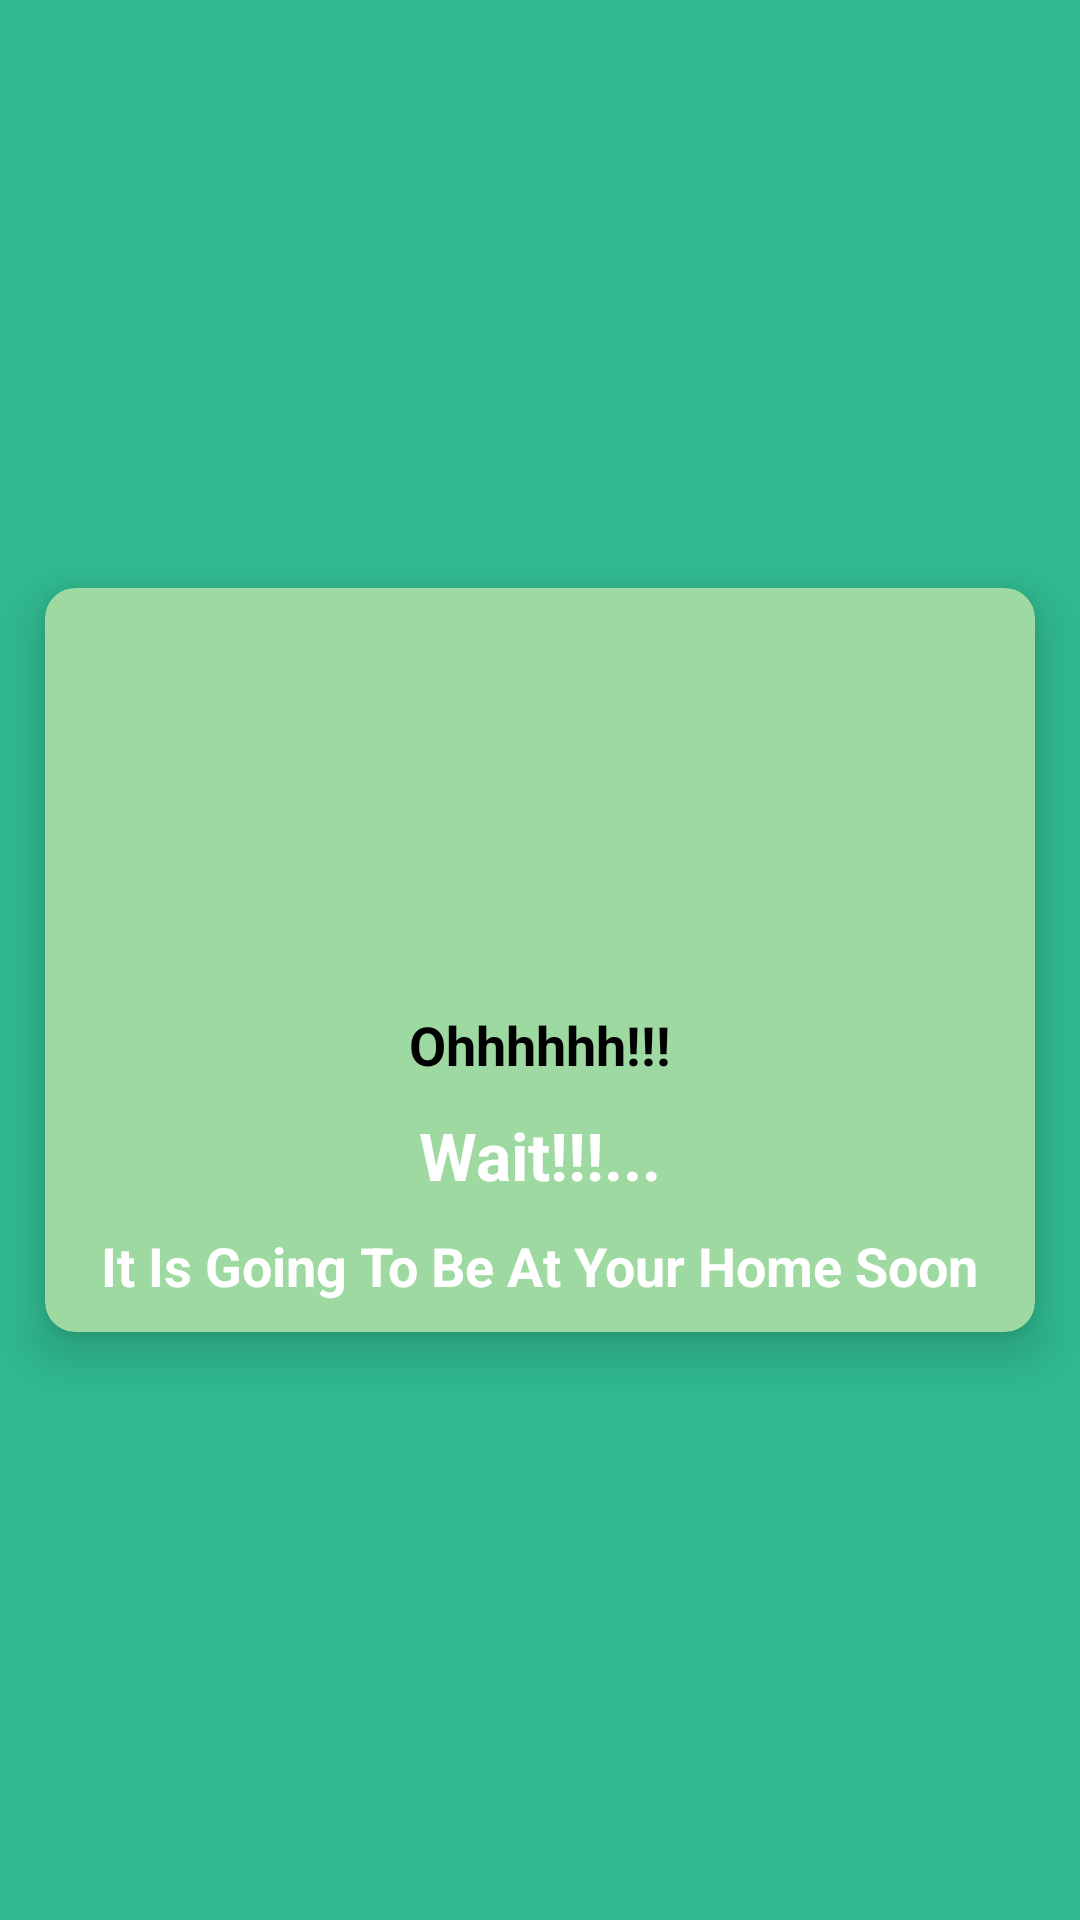

The Android layout XML behind this screen, and the referenced resources:
<!-- AndroidManifest.xml: application theme Theme.RV_Fruito -->
<!-- res/layout/activity_final.xml -->
<?xml version="1.0" encoding="utf-8"?>
<LinearLayout xmlns:android="http://schemas.android.com/apk/res/android"
    xmlns:app="http://schemas.android.com/apk/res-auto"
    xmlns:tools="http://schemas.android.com/tools"
    android:layout_width="match_parent"
    android:layout_height="match_parent"
    android:background="@color/mountain_meadow"
    tools:context=".finalActivity">

    <androidx.cardview.widget.CardView
        android:layout_width="match_parent"
        android:layout_height="wrap_content"
        android:layout_gravity="center_vertical"
        android:layout_marginLeft="15dp"
        android:layout_marginRight="15dp"
        android:backgroundTint="#9ED9A1"
        app:cardCornerRadius="10dp"
        app:cardElevation="10dp">

        <LinearLayout
            android:layout_width="match_parent"
            android:layout_height="match_parent"
            android:gravity="center"
            android:orientation="vertical"
            android:padding="10dp">

            <ImageView
                android:layout_width="120dp"
                android:layout_height="120dp"
                android:layout_gravity="center_horizontal"
                android:elevation="40dp"
                android:src="@drawable/ic_mango" />

            <TextView
                android:layout_width="wrap_content"
                android:layout_height="wrap_content"
                android:layout_marginTop="10dp"
                android:text="Ohhhhhh!!!"
                android:textColor="@color/black"
                android:textStyle="bold"
                android:textSize="18sp"/>

            <TextView
                android:layout_width="wrap_content"
                android:layout_height="wrap_content"
                android:layout_marginTop="10dp"
                android:text="Wait!!!..."
                android:textColor="@color/white"
                android:textSize="22sp"
                android:textStyle="bold"/>

            <TextView
                android:layout_width="wrap_content"
                android:layout_height="wrap_content"
                android:layout_marginTop="10dp"
                android:text="It Is Going To Be At Your Home Soon"
                android:textColor="@color/white"
                android:textSize="18sp"
                android:textStyle="bold"/>

        </LinearLayout>

    </androidx.cardview.widget.CardView>


</LinearLayout>
<!-- resources referenced by this layout -->
<resources>
  <color name="black">#FF000000</color>
  <color name="mountain_meadow">#30BA8F</color>
  <color name="white">#FFFFFFFF</color>
  <style name="Theme.RV_Fruito" parent="Theme.MaterialComponents.NoActionBar">
          
          <item name="colorPrimary">@color/purple_500</item>
          <item name="colorPrimaryVariant">@color/purple_700</item>
          <item name="colorOnPrimary">@color/white</item>
          
          <item name="colorSecondary">@color/teal_200</item>
          <item name="colorSecondaryVariant">@color/teal_700</item>
          <item name="colorOnSecondary">@color/black</item>
          
          <item name="android:statusBarColor" tools:targetApi="l">?attr/colorPrimaryVariant</item>
          
          <item name="android:windowFullscreen">true</item>
          <item name="android:windowTranslucentNavigation">true</item>
          <item name="android:windowTranslucentStatus">true</item>
      </style>
  <color name="purple_500">#FF6200EE</color>
  <color name="purple_700">#FF3700B3</color>
  <color name="teal_200">#FF03DAC5</color>
  <color name="teal_700">#FF018786</color>
</resources>
